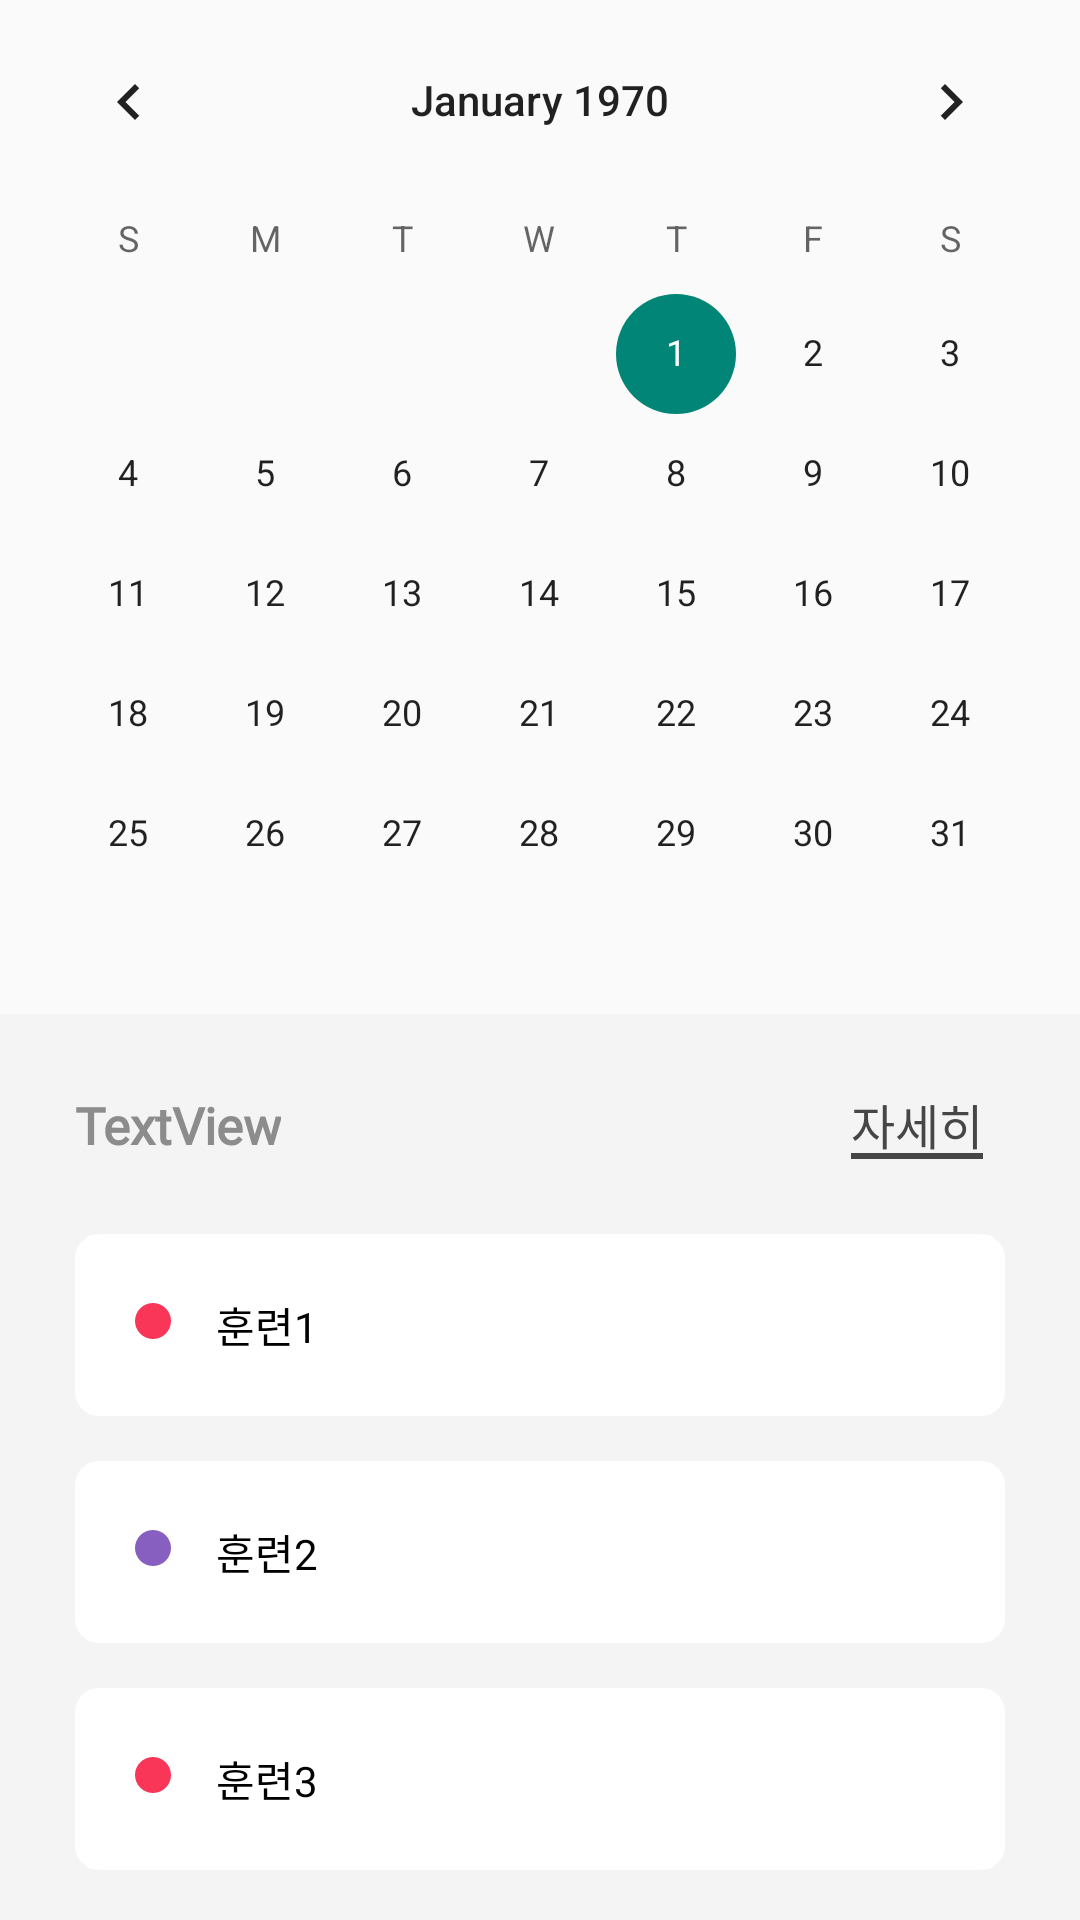

Reconstruct the res/layout file that produces this screen, plus the resources it refers to.
<!-- AndroidManifest.xml: application theme Theme.Intothe -->
<!-- res/layout/train_report_1.xml -->
<?xml version="1.0" encoding="utf-8"?>
<LinearLayout xmlns:android="http://schemas.android.com/apk/res/android"
    xmlns:app="http://schemas.android.com/apk/res-auto"
    android:layout_width="match_parent"
    android:layout_height="match_parent"
    android:orientation="vertical">

    <CalendarView
        android:id="@+id/calendarView"
        android:layout_width="match_parent"
        android:layout_height="wrap_content"
        android:focusedMonthDateColor="#FFBDBE"/>

    <LinearLayout
        android:layout_width="match_parent"
        android:layout_height="match_parent"
        android:background="#F4F4F4"
        android:orientation="vertical">

        <LinearLayout
            android:layout_width="match_parent"
            android:layout_height="wrap_content"
            android:layout_marginTop="25dp"
            android:orientation="horizontal">

            <TextView
                android:id="@+id/tvDate"
                android:layout_width="wrap_content"
                android:layout_height="wrap_content"
                android:layout_marginLeft="25dp"
                android:fontFamily="@font/spoqahansansneo_regular"
                android:text="TextView"
                android:textColor="#8C8C8C"
                android:textSize="17dp"
                android:textStyle="bold" />

            <TextView
                android:id="@+id/tvDetail"
                style="@style/Hyperlink"
                android:layout_width="wrap_content"
                android:layout_height="wrap_content"
                android:layout_marginRight="25dp"
                android:layout_marginLeft="190dp"
                android:fontFamily="@font/spoqahansansneo_regular"
                android:text="자세히"
                android:textColor="#464646"
                android:textSize="16dp" />
        </LinearLayout>

        <LinearLayout
            android:id="@+id/llTrain1"
            android:layout_width="match_parent"
            android:layout_height="wrap_content"
            android:layout_marginTop="25dp"
            android:layout_marginLeft="25dp"
            android:layout_marginRight="25dp"
            android:orientation="horizontal"
            android:background="@drawable/button6">

            <ImageView
                android:id="@+id/ivTrain1"
                android:layout_width="12dp"
                android:layout_height="12dp"
                android:layout_marginTop="23dp"
                android:layout_marginLeft="20dp"
                app:srcCompat="@drawable/circle2" />

            <TextView
                android:id="@+id/tvTrain1"
                android:layout_width="wrap_content"
                android:layout_height="wrap_content"
                android:fontFamily="@font/spoqahansansneo_medium"
                android:textColor="@color/black"
                android:layout_marginLeft="15dp"
                android:layout_marginTop="20dp"
                android:layout_marginBottom="20dp"
                android:layout_weight="1"
                android:text="훈련1" />
        </LinearLayout>

        <LinearLayout
            android:id="@+id/llTrain2"
            android:layout_width="match_parent"
            android:layout_height="wrap_content"
            android:layout_marginTop="15dp"
            android:layout_marginLeft="25dp"
            android:layout_marginRight="25dp"
            android:background="@drawable/button6"
            android:orientation="horizontal">

            <ImageView
                android:id="@+id/ivTrain2"
                android:layout_width="12dp"
                android:layout_height="12dp"
                android:layout_marginTop="23dp"
                android:layout_marginLeft="20dp"
                app:srcCompat="@drawable/circle4" />

            <TextView
                android:id="@+id/tvTrain2"
                android:layout_width="wrap_content"
                android:layout_height="wrap_content"
                android:fontFamily="@font/spoqahansansneo_medium"
                android:textColor="@color/black"
                android:layout_marginLeft="15dp"
                android:layout_marginTop="20dp"
                android:layout_marginBottom="20dp"
                android:layout_weight="1"
                android:text="훈련2" />
        </LinearLayout>

        <LinearLayout
            android:id="@+id/llTrain3"
            android:layout_width="match_parent"
            android:layout_height="wrap_content"
            android:layout_marginTop="15dp"
            android:layout_marginLeft="25dp"
            android:layout_marginRight="25dp"
            android:background="@drawable/button6"
            android:orientation="horizontal">

            <ImageView
                android:id="@+id/ivTrain3"
                android:layout_width="12dp"
                android:layout_height="12dp"
                android:layout_marginTop="23dp"
                android:layout_marginLeft="20dp"
                app:srcCompat="@drawable/circle2" />

            <TextView
                android:id="@+id/tvTrain3"
                android:layout_width="wrap_content"
                android:layout_height="wrap_content"
                android:fontFamily="@font/spoqahansansneo_medium"
                android:textColor="@color/black"
                android:layout_marginLeft="15dp"
                android:layout_marginTop="20dp"
                android:layout_marginBottom="20dp"
                android:layout_weight="1"
                android:text="훈련3" />
        </LinearLayout>

    </LinearLayout>

</LinearLayout>
<!-- resources referenced by this layout -->
<resources>
  <!-- drawable button6 (drawable) -->
  <?xml version="1.0" encoding="utf-8"?>
  <shape xmlns:android="http://schemas.android.com/apk/res/android">
      <solid android:color="@color/white"/>
      <corners
          android:topLeftRadius="8dp"
          android:topRightRadius="8dp"
          android:bottomLeftRadius="8dp"
          android:bottomRightRadius="8dp"/>
  </shape>
  <!-- drawable circle2 (drawable) -->
  <?xml version="1.0" encoding="utf-8"?>
  <shape xmlns:android="http://schemas.android.com/apk/res/android" android:shape="oval">
      <solid android:color="#f93658"/>
      <size android:width="350dp" android:height="350dp"/>
  </shape>
  <!-- drawable circle4 (drawable) -->
  <?xml version="1.0" encoding="utf-8"?>
  <shape xmlns:android="http://schemas.android.com/apk/res/android" android:shape="oval">
      <solid android:color="#875FC0"/>
      <size android:width="350dp" android:height="350dp"/>
  </shape>
  <style name="Hyperlink">
          <item name="android:textColor">#464646</item>
          <item name="android:background">@drawable/hyperlink_underline</item>
      </style>
  <style name="Theme.Intothe" parent="Base.Theme.AppCompat.Light.DarkActionBar">
          
          <item name="colorPrimary">@color/purple_500</item>
          <item name="colorPrimaryVariant">@color/purple_700</item>
          <item name="colorOnPrimary">@color/white</item>
          
          <item name="colorSecondary">@color/teal_200</item>
          <item name="colorSecondaryVariant">@color/teal_700</item>
          <item name="colorOnSecondary">@color/black</item>
          
          <item name="android:statusBarColor" tools:targetApi="l">?attr/colorPrimaryVariant</item>
          <item name="windowNoTitle">true</item>
          
      </style>
  <!-- drawable hyperlink_underline (drawable) -->
  <layer-list xmlns:android="http://schemas.android.com/apk/res/android">
      <item android:top="-10dp"
          android:left="-10dp"
          android:right="-10dp">
          <shape android:shape="rectangle">
              <solid android:color="@android:color/transparent"/>
  
              <stroke android:width="2dp"
                  android:color="#464646"/>
          </shape>
      </item>
  </layer-list>
  <!-- not gathered from this repository: default colours our renderer supplied (Android Studio template values) -->
  <color name="purple_500">#FF6200EE</color>
  <color name="purple_700">#FF3700B3</color>
  <color name="teal_200">#FF03DAC5</color>
  <color name="teal_700">#FF018786</color>
  <color name="black">#FF000000</color>
  <color name="white">#FFFFFFFF</color>
</resources>
